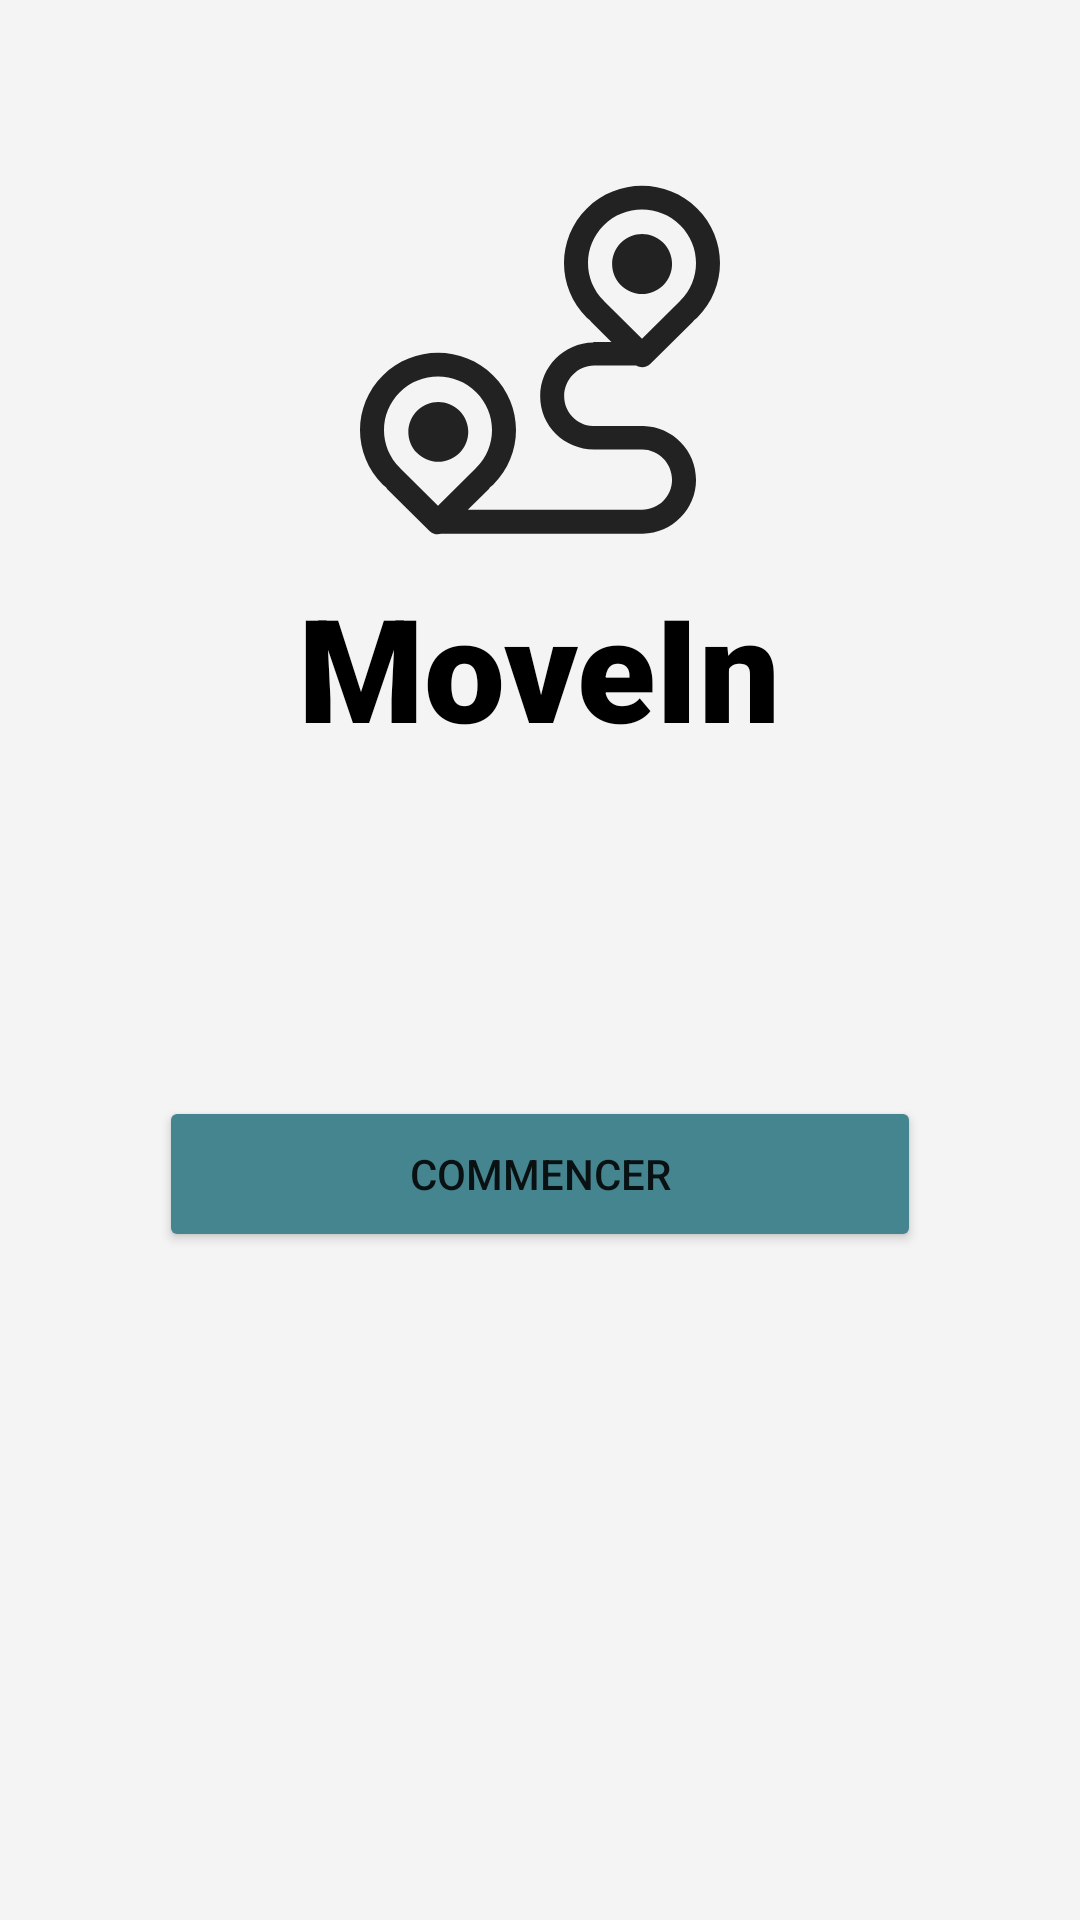

Write the Android layout XML for this screen, with the resource values it uses.
<!-- AndroidManifest.xml: application theme Theme.MoveIn -->
<!-- res/layout/fragment_welcome.xml -->
<?xml version="1.0" encoding="utf-8"?>
<LinearLayout xmlns:android="http://schemas.android.com/apk/res/android"
    xmlns:tools="http://schemas.android.com/tools"
    android:layout_width="match_parent"
    android:layout_height="match_parent"
    android:orientation="vertical"
    android:background="#f4f4f4"
    tools:context="project.movein.fragment.WelcomeFragment"
    >

    <ImageView
        android:layout_width="120dp"
        android:layout_height="120dp"
        android:layout_gravity="center"
        android:layout_marginTop="60dp"
        android:layout_marginBottom="10dp"
        android:src="@drawable/route_icon_icons_com_64564" />

    <TextView
        android:id="@+id/movein"
        android:layout_width="wrap_content"
        android:layout_height="wrap_content"
        android:layout_gravity="center"
        android:fontFamily="sans-serif-black"
        android:text="@string/app_name"
        android:textColor="@color/black"
        android:textSize="48sp" />

    <Space
        android:layout_width="match_parent"
        android:layout_height="0dp"
        android:layout_weight="1" />

    <Button
        android:id="@+id/btncommencer"
        android:layout_width="254dp"
        android:layout_height="52dp"
        android:elevation="4dp"
        android:text="@string/commencer"
        android:backgroundTint="#45858f"
        android:layout_gravity="center"
        />

    <Space
        android:layout_width="match_parent"
        android:layout_height="0dp"
        android:layout_weight="2" />

</LinearLayout>
<!-- resources referenced by this layout -->
<resources>
  <color name="black">#FF000000</color>
  <!-- drawable route_icon_icons_com_64564: vector/xml drawable (drawable, 2059 chars, omitted) -->
  <string name="app_name">MoveIn</string>
  <string name="commencer">Commencer</string>
  <style name="Theme.MoveIn" parent="Theme.MaterialComponents.DayNight.DarkActionBar">
          
          <item name="colorPrimary">@color/purple_500</item>
          <item name="colorPrimaryVariant">@color/purple_700</item>
          <item name="colorOnPrimary">@color/white</item>
          
          <item name="colorSecondary">@color/teal_200</item>
          <item name="colorSecondaryVariant">@color/teal_700</item>
          <item name="colorOnSecondary">@color/black</item>
          
          <item name="android:statusBarColor">?attr/colorPrimaryVariant</item>
          
      </style>
  <color name="purple_500">#45858f</color>
  <color name="purple_700">#45858f</color>
  <color name="white">#FFFFFFFF</color>
  <color name="teal_200">#FF03DAC5</color>
  <color name="teal_700">#FF018786</color>
</resources>
